Run: headless pygame with SDL's dummy video driver; simulated clock (each Clock.tick advances the game by its frame time, no real sleeping); random seed 0; keys injected as events and as key.get_pressed() state; no mouse input.
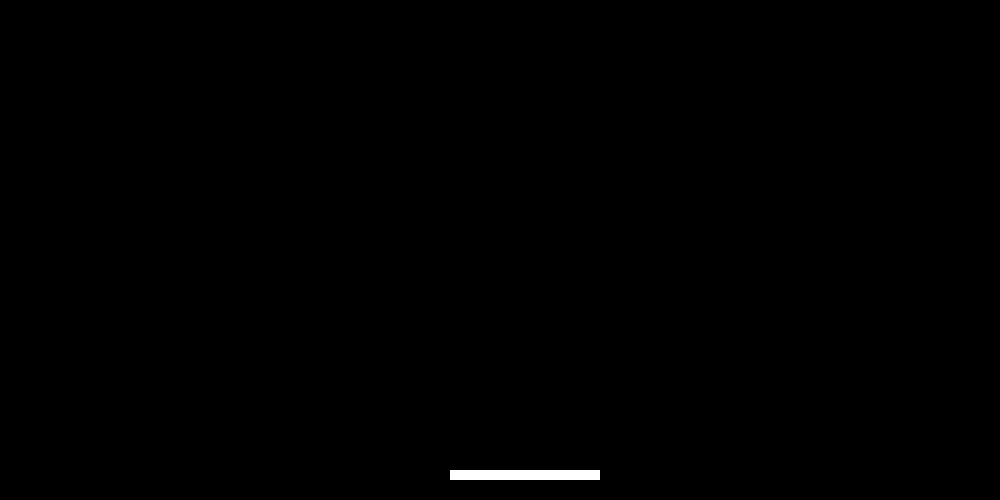
Frame 1 of 4 · flips 1–60 · no input
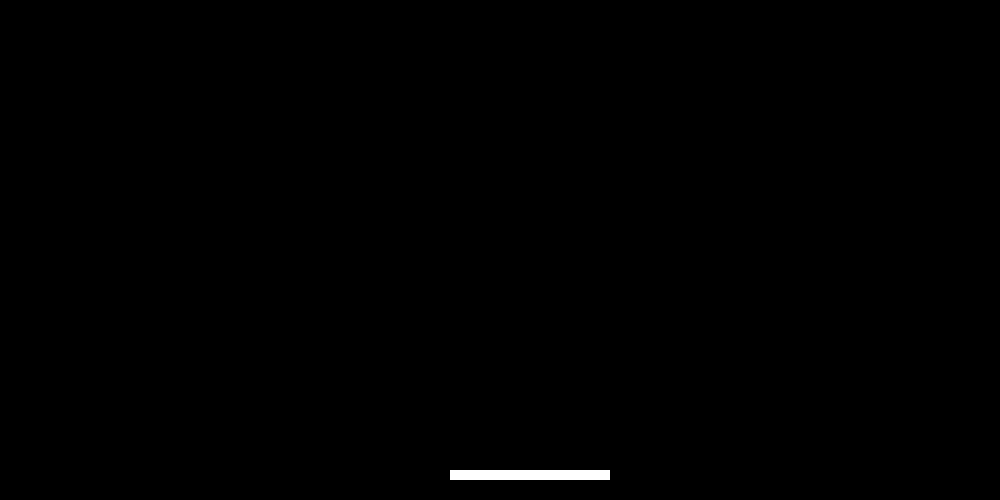
Frame 2 of 4 · flips 61–180 · tapped SPACE, RETURN · held RIGHT (→), D
Frame 3 of 4 · flips 181–300 · held DOWN (↓), S · screen unchanged from frame 2, image omitted
Frame 4 of 4 · flips 301–420 · held LEFT (←), A, UP (↑), W · screen unchanged from frame 3, image omitted

The pygame program that drew these frames:

import pygame as pg
from pygame.locals import *

pg.init()
screen = pg.display.set_mode((1000,500))
pg.display.set_caption('Dino')

barra = pg.Surface((150,10))
barra.fill((255,255,255))
barra_pos_x = 450


while True:
    for event in pg.event.get():
        if event.type == pg.QUIT:
            rodando = False
            pg.quit()
            quit()

        if event.type == KEYDOWN:
            if event.key == K_LEFT:
                barra_pos_x = barra_pos_x - 10
            if event.key == K_RIGHT:
                barra_pos_x = barra_pos_x + 10
              

    screen.blit(barra,(barra_pos_x, 470))

    pg.display.update()
